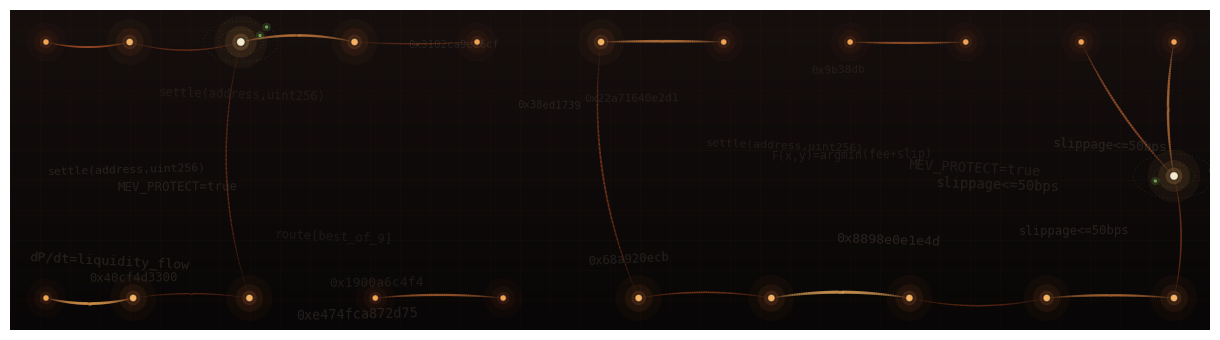

Here is the Python script that generated this plot: (Note: this script raises an exception after producing the figure.)
import numpy as np
import matplotlib
matplotlib.use("Agg")
import matplotlib.pyplot as plt
from matplotlib.collections import LineCollection
from matplotlib.colors import LinearSegmentedColormap
from matplotlib.patches import Circle
import matplotlib.font_manager as fm

SEED = 40224
rng = np.random.default_rng(SEED)

W, H = 2400, 640
DPI = 200

fig = plt.figure(figsize=(W / DPI, H / DPI), dpi=DPI)
ax = fig.add_axes([0, 0, 1, 1])
ax.set_xlim(0, W)
ax.set_ylim(0, H)
ax.axis("off")

bg_top = np.array([0x16, 0x0f, 0x0e]) / 255.0
bg_bot = np.array([0x08, 0x06, 0x06]) / 255.0
grad = np.linspace(0, 1, 256).reshape(-1, 1)
bg_img = grad[:, :, None] * bg_top + (1 - grad[:, :, None]) * bg_bot
ax.imshow(bg_img, extent=[0, W, 0, H], origin="lower", aspect="auto", zorder=0)

persimmon = LinearSegmentedColormap.from_list(
    "persimmon", ["#7A2E12", "#B53B17", "#F1662D", "#FFB45B", "#FFE3B0"]
)
sage = "#7AB85B"
cream = "#FFF3D6"

# ---- 1. math grid -----------------------------------------------------------
for gx in np.arange(0, W, 60):
    ax.plot([gx, gx], [0, H], color="#F1662D", alpha=0.028, linewidth=0.6, zorder=1)
for gy in np.arange(0, H, 60):
    ax.plot([0, W], [gy, gy], color="#F1662D", alpha=0.028, linewidth=0.6, zorder=1)

# ---- 2. node layout: bin-anchored x (guarantees full-width spread), free y -
N = 22
n_cols = 11
n_rows = 2
xs, ys = [], []
for c in range(n_cols):
    for r in range(n_rows):
        if len(xs) >= N:
            break
        col_w = W / n_cols
        bx = col_w * (c + 0.5) + rng.uniform(-col_w * 0.32, col_w * 0.32)
        by = H * (0.28 if r == 0 else 0.72) + rng.uniform(-H * 0.16, H * 0.16)
        xs.append(bx)
        ys.append(by)
pos = np.column_stack([xs, ys])
anchor_x = pos[:, 0].copy()

# edges: connect mostly-neighboring columns so routes read left-to-right
edges = set()
order = np.argsort(pos[:, 0])
for rank, i in enumerate(order):
    k = rng.integers(1, 3)
    window = order[max(0, rank - 4): rank + 5]
    d = np.linalg.norm(pos[window] - pos[i], axis=1)
    idx_sorted = window[np.argsort(d)]
    idx_sorted = idx_sorted[idx_sorted != i]
    for j in idx_sorted[:k]:
        a, b = min(i, int(j)), max(i, int(j))
        if a != b:
            edges.add((a, b))
edges = list(edges)

# light relaxation: repel all, spring on edges, gentle pull back to x-anchor
for _ in range(90):
    disp = np.zeros_like(pos)
    diff = pos[:, None, :] - pos[None, :, :]
    dist = np.linalg.norm(diff, axis=2) + 1e-6
    rep = (diff / dist[:, :, None] ** 3) * 3.0e6
    disp += rep.sum(axis=1)
    for a, b in edges:
        d = pos[b] - pos[a]
        dist_ab = np.linalg.norm(d) + 1e-6
        f = (dist_ab - 210) * 0.02
        disp[a] += f * d / dist_ab
        disp[b] -= f * d / dist_ab
    disp[:, 0] += (anchor_x - pos[:, 0]) * 0.06
    pos += np.clip(disp, -6, 6)
    pos[:, 0] = np.clip(pos[:, 0], W * 0.03, W * 0.97)
    pos[:, 1] = np.clip(pos[:, 1], H * 0.10, H * 0.90)

deg = np.zeros(N)
for a, b in edges:
    deg[a] += 1
    deg[b] += 1

# ---- 3. edges as smooth curved routes --------------------------------------
for a, b in edges:
    p0, p1 = pos[a], pos[b]
    mid = (p0 + p1) / 2
    perp = np.array([-(p1 - p0)[1], (p1 - p0)[0]])
    perp = perp / (np.linalg.norm(perp) + 1e-6)
    bend = rng.uniform(-0.16, 0.16) * np.linalg.norm(p1 - p0)
    ctrl = mid + perp * bend
    t = np.linspace(0, 1, 60)
    curve = ((1 - t)[:, None] ** 2) * p0 + 2 * (1 - t)[:, None] * t[:, None] * ctrl + (t[:, None] ** 2) * p1

    weight = rng.uniform(0.25, 1.0)
    color = np.array(persimmon(0.25 + 0.6 * weight))
    pts = curve.reshape(-1, 1, 2)
    segs = np.concatenate([pts[:-1], pts[1:]], axis=1)
    fade = np.sin(np.linspace(0, np.pi, len(segs))) ** 0.5
    colors = np.tile(color, (len(segs), 1))
    colors[:, 3] = (0.12 + 0.4 * weight) * fade
    widths = (0.5 + 2.0 * weight) * fade
    ax.add_collection(LineCollection(segs, colors=colors, linewidths=widths,
                                      capstyle="round", zorder=2))

# ---- 4. orbit rings around the two biggest hubs ----------------------------
hub_idx = np.argsort(deg)[-2:]
for hi in hub_idx:
    cx, cy = pos[hi]
    for ring_r in [rng.uniform(40, 54), rng.uniform(64, 82)]:
        theta = np.linspace(0, 2 * np.pi, 120)
        ax.plot(cx + ring_r * np.cos(theta), cy + ring_r * np.sin(theta) * 0.55,
                 color=sage, alpha=0.16, linewidth=0.7, linestyle=(0, (1, 3)), zorder=2)
        a0 = rng.uniform(0, 2 * np.pi)
        px, py = cx + ring_r * np.cos(a0), cy + ring_r * np.sin(a0) * 0.55
        ax.add_patch(Circle((px, py), 3.2, color=sage, alpha=0.85, zorder=4, linewidth=0))
        ax.add_patch(Circle((px, py), 8.5, color=sage, alpha=0.18, zorder=3, linewidth=0))

# ---- 5. nodes with glow -----------------------------------------------------
for i in range(N):
    cx, cy = pos[i]
    strength = 0.35 + 0.65 * (deg[i] / max(deg.max(), 1))
    r = 3.6 + 5.2 * strength
    is_hub = i in hub_idx
    core = cream if is_hub else persimmon(0.55 + 0.3 * strength)
    glow = "#FFB45B" if is_hub else persimmon(0.35 + 0.3 * strength)
    for mult, a in [(6.0, 0.045), (3.6, 0.09), (1.9, 0.18)]:
        ax.add_patch(Circle((cx, cy), r * mult, color=glow, alpha=a * strength, linewidth=0, zorder=3))
    ax.add_patch(Circle((cx, cy), r, color=core, alpha=0.95, linewidth=0, zorder=5))
    ax.add_patch(Circle((cx, cy), r, facecolor="none", edgecolor="#120F12", alpha=0.6, linewidth=1.0, zorder=6))

# ---- 6. code/contract texture, placed AFTER nodes are known, avoiding them -
mono = fm.FontProperties(family="monospace")
hex_chars = "0123456789abcdef"
def rand_hex(n):
    return "0x" + "".join(rng.choice(list(hex_chars)) for _ in range(n))
selectors = ["swapExactTokensForTokens(", "execute(bytes32,", "quote(uint256)->",
             "route[best_of_9]", "settle(address,uint256)", "0x38ed1739",
             "CCTP.burn(", "MEV_PROTECT=true", "slippage<=50bps", "bridge(chainId=8453)",
             "F(x,y)=argmin(fee+slip)", "dP/dt=liquidity_flow"]

placed = 0
attempts = 0
min_node_dist = 70
while placed < 20 and attempts < 400:
    attempts += 1
    tx, ty = rng.uniform(20, W - 260), rng.uniform(20, H - 20)
    if np.min(np.linalg.norm(pos - np.array([tx, ty]), axis=1)) < min_node_dist:
        continue
    txt = rng.choice(selectors) if rng.random() < 0.55 else rand_hex(rng.integers(6, 14))
    ax.text(tx, ty, txt, fontproperties=mono, fontsize=rng.uniform(7.5, 10),
            color=cream, alpha=rng.uniform(0.06, 0.12), rotation=rng.uniform(-3, 3),
            zorder=1, ha="left", va="center")
    placed += 1

fig.savefig("/home/user/suwappubot/docs/assets/banner/route-field.png", dpi=DPI, facecolor=bg_bot)
print("saved, placed", placed, "text labels,", len(edges), "edges")
# Regenerate: pip install numpy matplotlib && python3 docs/assets/banner/generate.py
# Deterministic given SEED — same seed always produces the same image.
